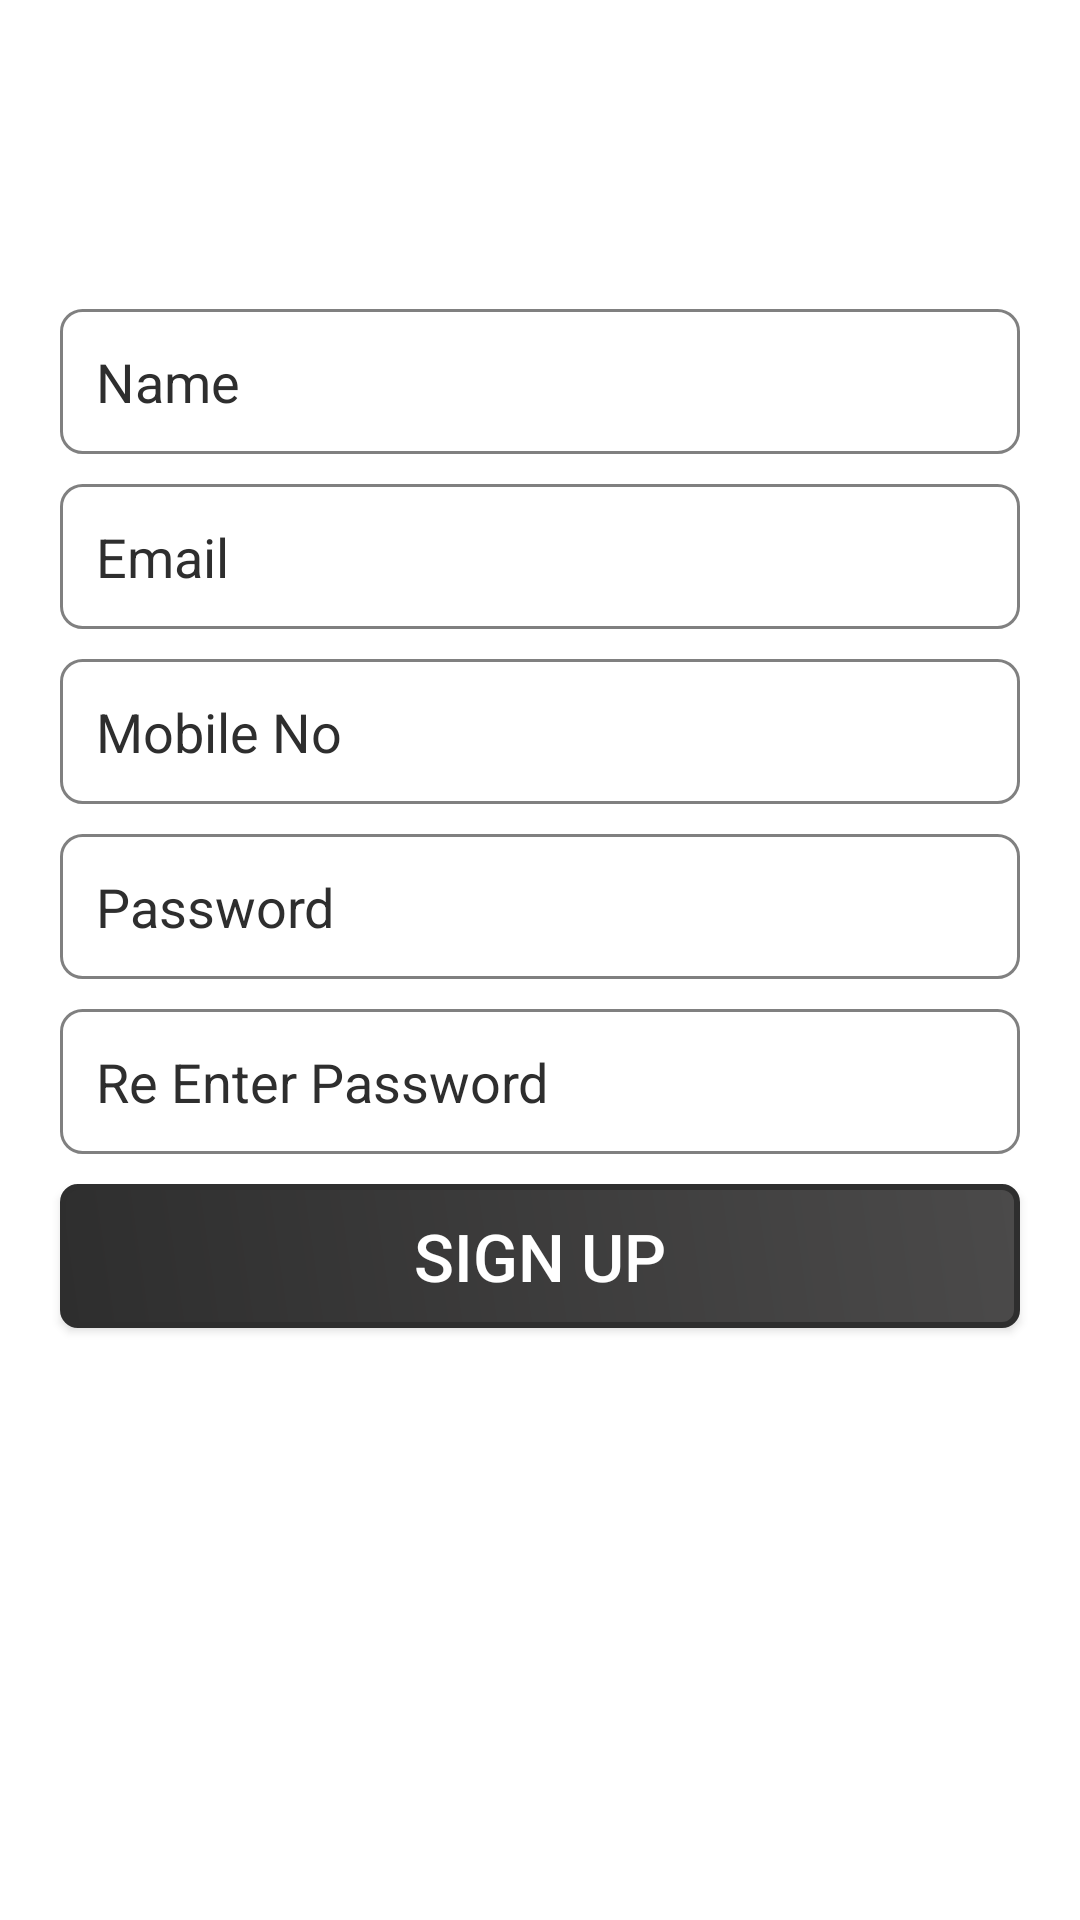

Android layout source for this screen:
<!-- AndroidManifest.xml: application theme AppTheme -->
<!-- res/layout/activity_signn_up.xml -->
<?xml version="1.0" encoding="utf-8"?>
<LinearLayout xmlns:android="http://schemas.android.com/apk/res/android"
    xmlns:tools="http://schemas.android.com/tools"
    android:layout_width="match_parent"
    android:layout_height="match_parent"
    android:background="@color/white"
    android:orientation="vertical"
    android:weightSum="10"
    tools:context="com.foodapp.appfood.Activity.MainActivity">

    <LinearLayout
        android:layout_width="match_parent"
        android:layout_height="wrap_content"
        android:orientation="vertical"
        android:layout_weight="7">
    <ImageView
        android:id="@+id/logo"
        android:layout_width="200dp"
        android:layout_height="200dp"
        android:layout_gravity="center"
        android:layout_centerHorizontal="true"
        android:layout_marginTop="10dp"/> </LinearLayout>

    <ScrollView
        android:layout_width="match_parent"
        android:layout_height="match_parent">

    <LinearLayout
        android:layout_width="match_parent"
        android:layout_height="wrap_content"
        android:orientation="vertical"
        android:layout_weight="3">
    <EditText
        android:id="@+id/name"
        android:layout_width="match_parent"
        android:layout_height="wrap_content"
        android:layout_below="@+id/logo"
        android:padding="12dp"
        android:layout_marginTop="40dp"
        android:layout_marginLeft="20dp"
        android:layout_marginRight="20dp"
        android:textColorHint="@color/colorAccent"
        android:textColor="@color/colorAccent"
        android:background="@drawable/strock_edtttext"
        android:inputType="textPersonName"
        android:hint="Name"/>

    <EditText
        android:id="@+id/email"
        android:layout_width="match_parent"
        android:layout_height="wrap_content"
        android:layout_below="@+id/name"
        android:padding="12dp"
        android:layout_marginTop="10dp"
        android:layout_marginLeft="20dp"
        android:layout_marginRight="20dp"
        android:inputType="textEmailAddress"
        android:textColorHint="@color/colorAccent"
        android:textColor="@color/colorAccent"
        android:background="@drawable/strock_edtttext"
        android:hint="Email"/>

    <EditText
        android:id="@+id/mobile"
        android:layout_width="match_parent"
        android:layout_height="wrap_content"
        android:layout_below="@+id/email"
        android:layout_marginTop="10dp"
        android:layout_marginLeft="20dp"
        android:layout_marginRight="20dp"
        android:padding="12dp"
        android:inputType="phone"
        android:textColorHint="@color/colorAccent"
        android:textColor="@color/colorAccent"
        android:background="@drawable/strock_edtttext"
        android:hint="Mobile No"/>
    <EditText
        android:id="@+id/password"
        android:layout_width="match_parent"
        android:layout_height="wrap_content"
        android:layout_below="@+id/mobile"
        android:layout_marginLeft="20dp"
        android:padding="12dp"
        android:layout_marginTop="10dp"
        android:textColorHint="@color/colorAccent"
        android:textColor="@color/colorAccent"
        android:background="@drawable/strock_edtttext"
        android:layout_marginRight="20dp"
        android:inputType="textPassword"
        android:hint="Password"/>

        <EditText
            android:id="@+id/re_password"
            android:layout_width="match_parent"
            android:layout_height="wrap_content"
            android:layout_below="@+id/mobile"
            android:layout_marginLeft="20dp"
            android:padding="12dp"
            android:layout_marginTop="10dp"
            android:textColorHint="@color/colorAccent"
            android:textColor="@color/colorAccent"
            android:background="@drawable/strock_edtttext"
            android:layout_marginRight="20dp"
            android:inputType="textPassword"
            android:hint="Re Enter Password"/>

    <Button
        android:id="@+id/signup"
        android:layout_width="match_parent"
        android:layout_height="wrap_content"
        android:text="Sign Up"
        android:layout_alignParentBottom="true"
        android:background="@drawable/strock4"
        android:textSize="22dp"
        android:textColor="#fff"
        android:layout_marginBottom="20dp"
        android:layout_marginTop="10dp"
        android:layout_marginLeft="20dp"
        android:layout_marginRight="20dp"
        android:gravity="center"
        android:layout_gravity="bottom"/>
</LinearLayout>
    </ScrollView>
</LinearLayout>
<!-- resources referenced by this layout -->
<resources>
  <color name="colorAccent">#2e2e2e</color>
  <color name="white">#ffffff</color>
  <!-- drawable strock4 (drawable) -->
  <?xml version="1.0" encoding="utf-8"?>
  <shape xmlns:android="http://schemas.android.com/apk/res/android" >
      <stroke android:width="2dp"
          android:color="@color/amazon"/>
      <gradient
          android:angle="225"
          android:startColor="@color/amazon_light"
          android:endColor="@color/amazon"/>
      <corners
          android:bottomLeftRadius="5dp"
          android:bottomRightRadius="5dp"
          android:topLeftRadius="5dp"
          android:topRightRadius="5dp" />
  </shape>
  <!-- drawable strock_edtttext (drawable) -->
  <?xml version="1.0" encoding="utf-8"?>
  <shape xmlns:android="http://schemas.android.com/apk/res/android"
      android:shape="rectangle" >
  
      
      <solid
          android:color="#fff" >
      </solid>
  
      
      <stroke
          android:width="1dp"
          android:color="#808080" >
      </stroke>
  
      
      <corners
          android:radius="7dp"   >
      </corners>
  
  </shape>
  <style name="AppTheme" parent="Theme.AppCompat.DayNight.NoActionBar">
          
          <item name="colorPrimary">@color/colorPrimary</item>
          <item name="colorPrimaryDark">@color/colorPrimaryDark</item>
          <item name="colorAccent">@color/colorAccent</item>
          <item name="drawerArrowStyle">@style/DrawerHamburgerStyle</item>
  
      </style>
  <color name="amazon">#2e2e2e</color>
  <color name="amazon_light">#4b4a4a</color>
  <color name="colorPrimary">#2e2e2e</color>
  <color name="colorPrimaryDark">#2e2e2e</color>
  <style name="DrawerHamburgerStyle" parent="@style/Widget.AppCompat.DrawerArrowToggle">
          <item name="spinBars">true</item>
          <item name="color">@android:color/white</item>
      </style>
</resources>
